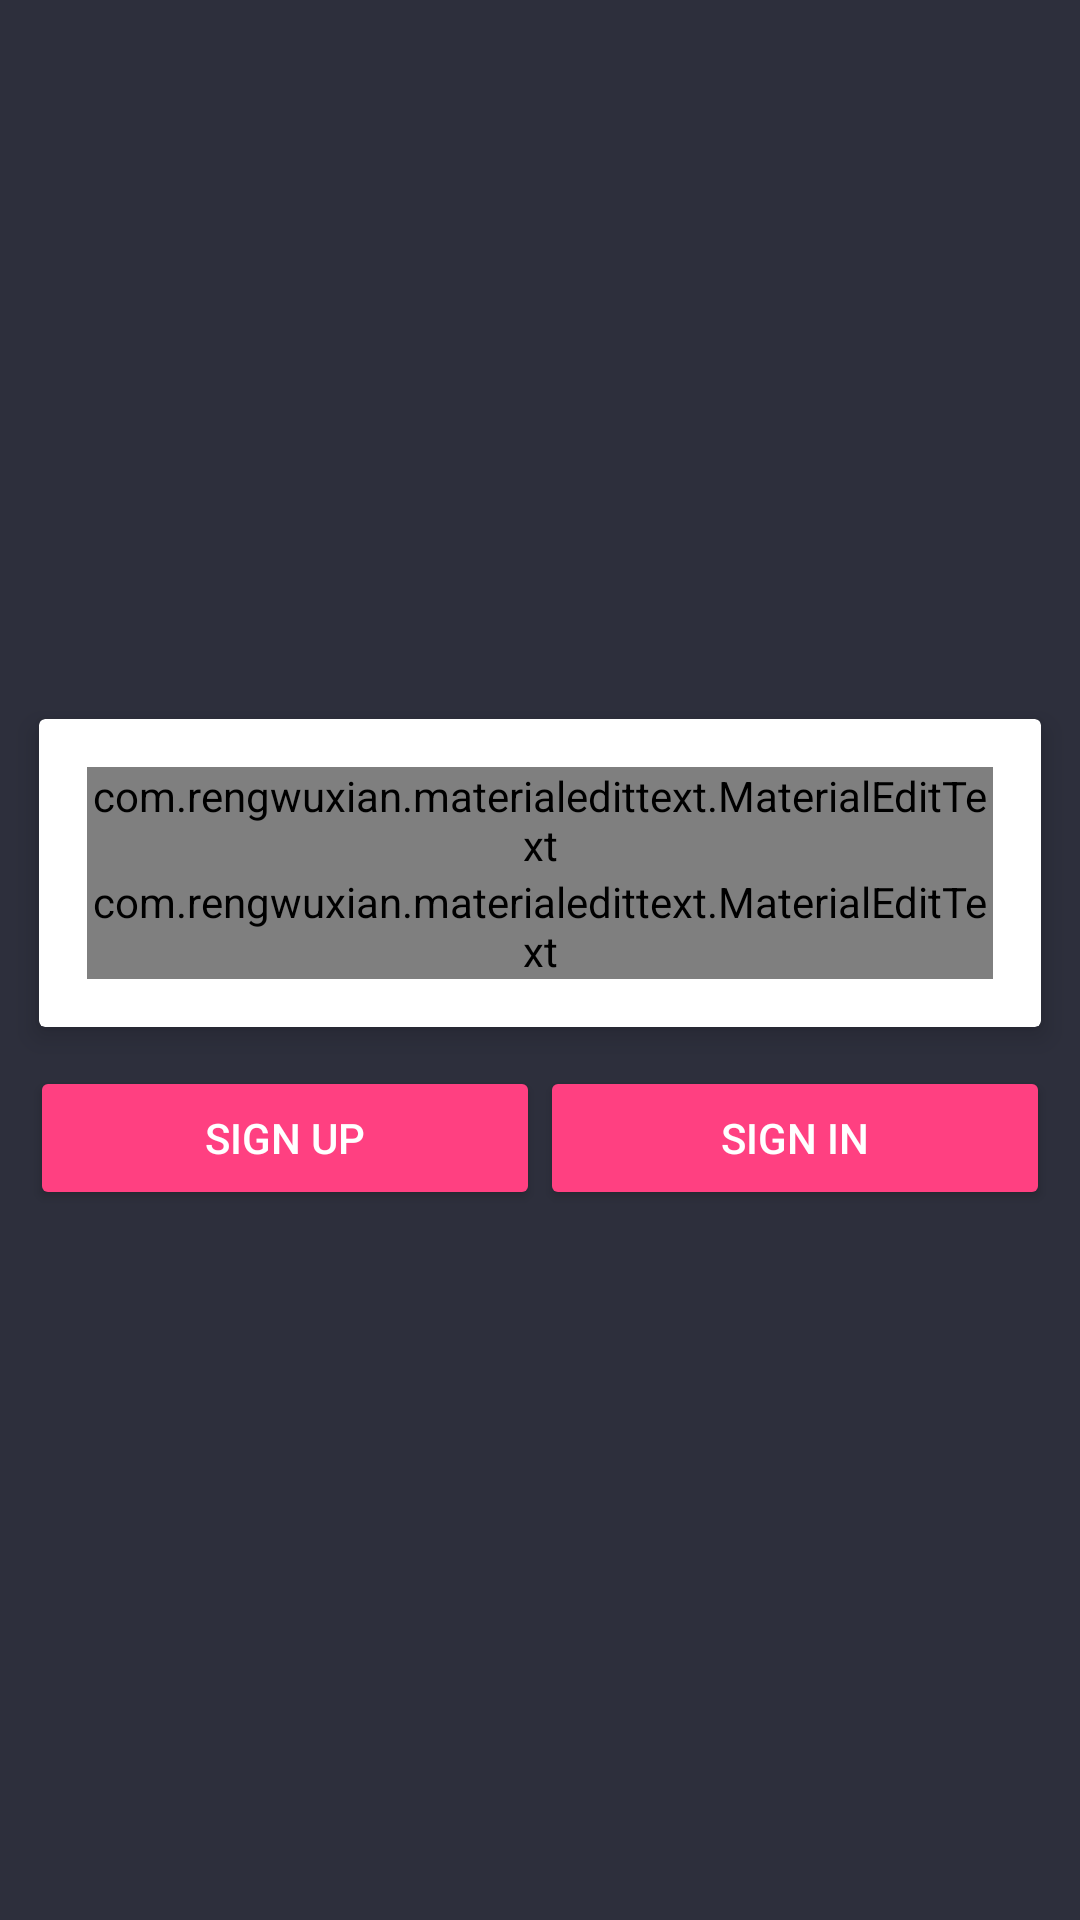

Layout XML and referenced resources for this Android screen:
<!-- AndroidManifest.xml: application theme AppTheme -->
<!-- res/layout/activity_main.xml -->
<?xml version="1.0" encoding="utf-8"?>
<RelativeLayout xmlns:android="http://schemas.android.com/apk/res/android"
    xmlns:app="http://schemas.android.com/apk/res-auto"
    xmlns:tools="http://schemas.android.com/tools"
    android:layout_width="match_parent"
    android:layout_height="match_parent"
    android:background="@color/colorPrimary"
    tools:context="anandgaur.com.javanotestest.MainActivity">

    <RelativeLayout
        android:id="@+id/wrap_login"
        android:layout_width="match_parent"
        android:layout_height="wrap_content"
        android:layout_centerInParent="true"
        android:layout_margin="5dp"
        app:layout_constraintBottom_toBottomOf="parent"
        app:layout_constraintLeft_toLeftOf="parent"
        app:layout_constraintRight_toRightOf="parent"
        app:layout_constraintTop_toTopOf="parent">

        <android.support.v7.widget.CardView xmlns:android="http://schemas.android.com/apk/res/android"
            xmlns:app="http://schemas.android.com/apk/res-auto"
            android:id="@+id/info_login"
            android:layout_width="match_parent"
            android:layout_height="wrap_content"
            android:layout_margin="8dp"
            app:cardElevation="5dp">

            <LinearLayout
                android:layout_width="match_parent"
                android:layout_height="wrap_content"
                android:orientation="vertical"
                android:padding="16dp">

                <com.rengwuxian.materialedittext.MaterialEditText
                    android:id="@+id/edt_User"
                    android:layout_width="match_parent"
                    android:layout_height="wrap_content"
                    android:hint="@string/user_name"
                    android:textColor="@color/colorAccent"
                    android:textColorHint="@color/colorPrimary"
                    android:textSize="24sp"
                    app:met_baseColor="@color/colorAccent"
                    app:met_floatingLabel="highlight"
                    app:met_primaryColor="@color/colorPrimary"
                    app:met_singleLineEllipsis="true" />

                <com.rengwuxian.materialedittext.MaterialEditText
                    android:id="@+id/edt_Password"
                    android:layout_width="match_parent"
                    android:layout_height="wrap_content"
                    android:hint="@string/sigin_password"
                    android:inputType="textPassword"
                    android:textColor="@color/colorAccent"
                    android:textColorHint="@color/colorPrimary"
                    android:textSize="24sp"
                    app:met_baseColor="@color/colorAccent"
                    app:met_floatingLabel="highlight"
                    app:met_primaryColor="@color/colorPrimary"
                    app:met_singleLineEllipsis="true" />

            </LinearLayout>
        </android.support.v7.widget.CardView>

        <LinearLayout
            android:layout_width="match_parent"
            android:layout_height="wrap_content"
            android:layout_below="@id/info_login"
            android:layout_margin="5dp"
            android:orientation="horizontal"
            android:weightSum="2">

            <Button
                android:id="@+id/btn_Sign_Up"
                style="@style/Base.Widget.AppCompat.Button.Colored"
                android:layout_width="match_parent"
                android:layout_height="wrap_content"
                android:layout_weight="1"
                android:text="Sign Up" />

            <Button
                android:id="@+id/btn_Sign_In"
                style="@style/Base.Widget.AppCompat.Button.Colored"
                android:layout_width="match_parent"
                android:layout_height="wrap_content"
                android:layout_weight="1"
                android:text="Sign In" />

        </LinearLayout>
    </RelativeLayout>
</RelativeLayout>
<!-- resources referenced by this layout -->
<resources>
  <color name="colorAccent">#FF4081</color>
  <color name="colorPrimary">#2d2f3c</color>
  <string name="sigin_password">Password</string>
  <string name="user_name">User Name</string>
  <style name="AppTheme" parent="Theme.AppCompat.Light.DarkActionBar">
          
          <item name="colorPrimary">@color/colorPrimary</item>
          <item name="colorPrimaryDark">@color/colorPrimaryDark</item>
          <item name="colorAccent">@color/colorAccent</item>
      </style>
  <color name="colorPrimaryDark">#030516</color>
</resources>
